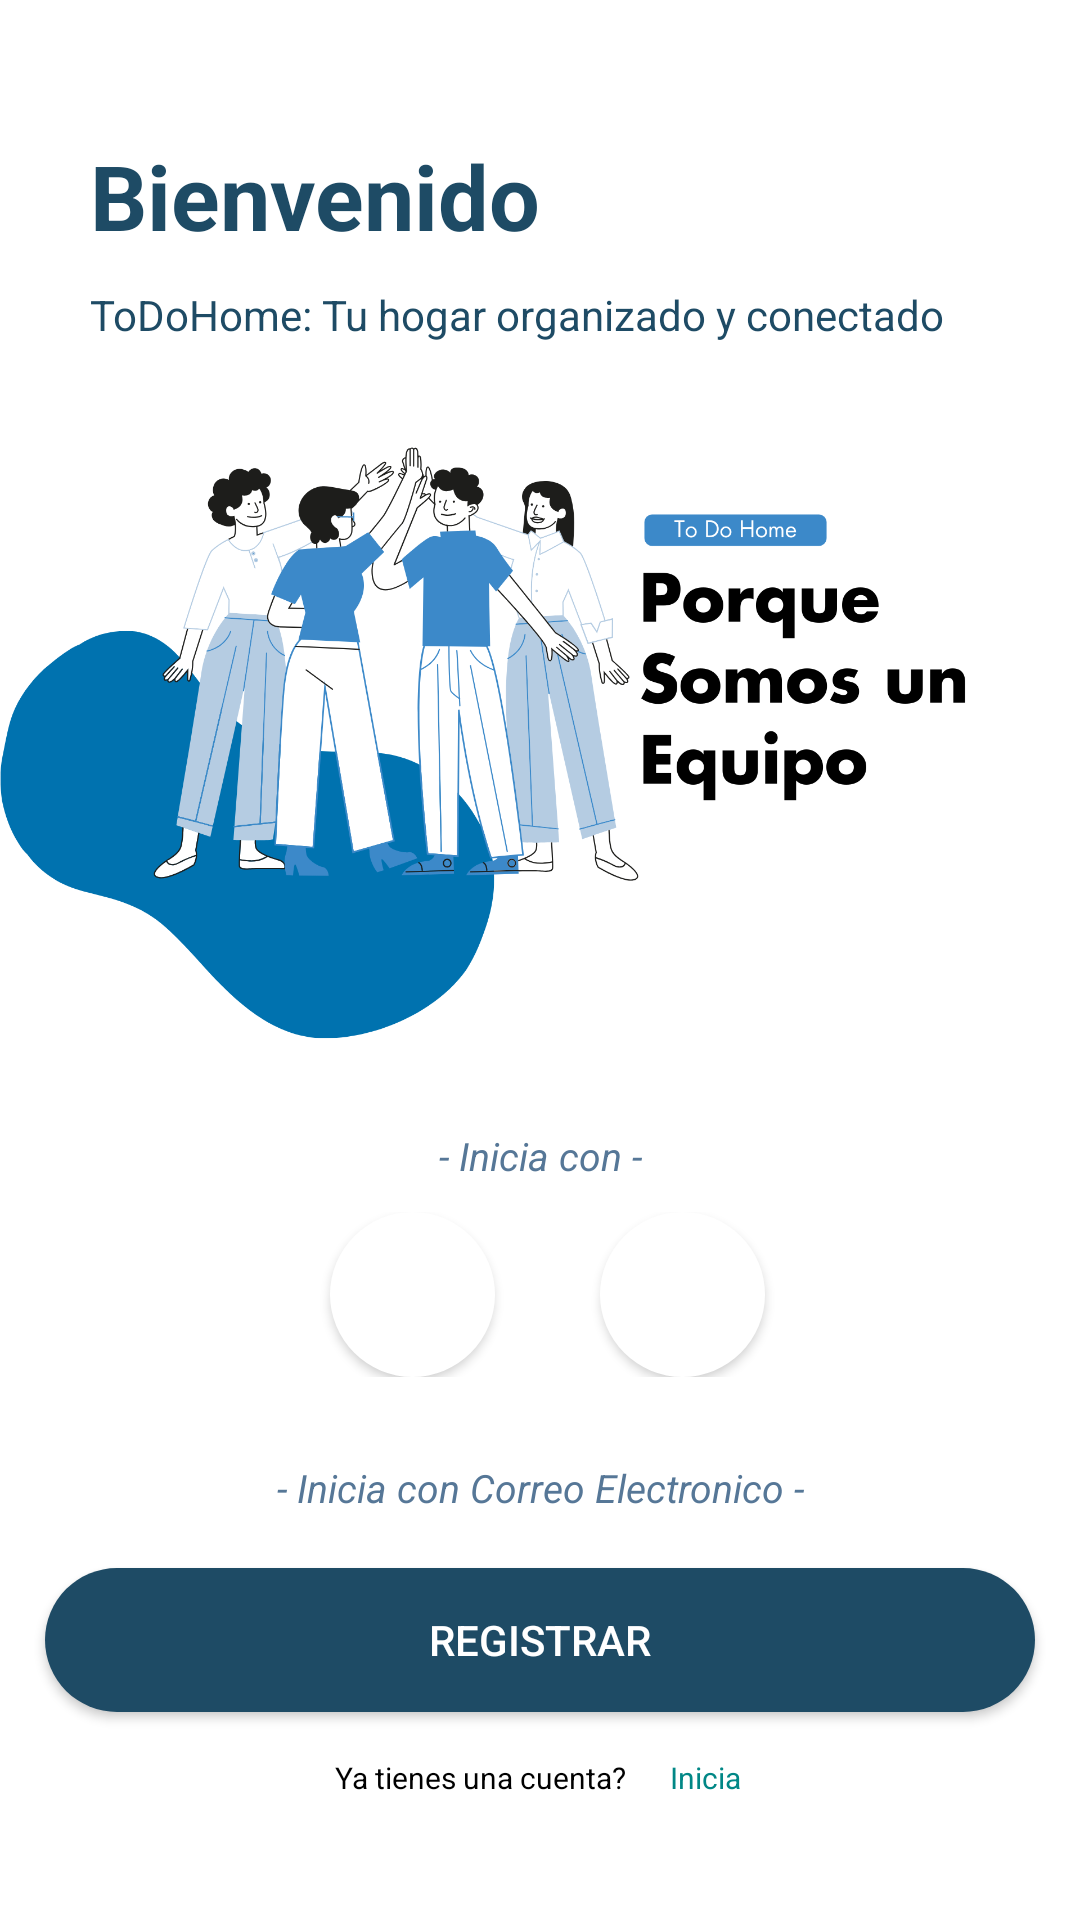

The Android layout XML behind this screen, and the referenced resources:
<!-- AndroidManifest.xml: application theme Theme.ToDoHome -->
<!-- res/layout/activity_welcome.xml -->
<?xml version="1.0" encoding="utf-8"?>
<androidx.constraintlayout.widget.ConstraintLayout
    xmlns:android="http://schemas.android.com/apk/res/android"
    xmlns:app="http://schemas.android.com/apk/res-auto"
    xmlns:tools="http://schemas.android.com/tools"
    android:layout_width="match_parent"
    android:layout_height="match_parent"
    android:background="@color/white">


    <LinearLayout
        android:id="@+id/text"
        android:layout_width="match_parent"
        android:layout_height="match_parent"
        android:orientation="vertical"
        tools:ignore="MissingConstraints"
        tools:layout_editor_absoluteX="16dp"
        tools:layout_editor_absoluteY="29dp">

        <TextView
            android:layout_width="match_parent"
            android:layout_height="wrap_content"
            android:layout_marginTop="45dp"
            android:paddingStart="30dp"
            android:text="@string/Bienvenida"
            android:textColor="@color/background_highlight"
            android:textSize="30sp"
            android:textStyle="bold" />

        <TextView
            android:layout_width="match_parent"
            android:layout_height="wrap_content"
            android:layout_marginLeft="30dp"
            android:layout_marginTop="10dp"
            android:layout_marginRight="15dp"
            android:text="@string/Title"
            android:textColor="@color/background_highlight"
            android:textSize="14sp" />

        <ImageView
            android:layout_width="wrap_content"
            android:layout_height="232dp"
            android:layout_marginTop="20dp"
            android:src="@drawable/poster_inicial" />

        <TextView
            android:layout_width="match_parent"
            android:layout_height="wrap_content"
            android:layout_marginTop="10dp"
            android:text="@string/Social"
            android:textAlignment="center"
            android:textColor="@color/azul_highlight"
            android:textSize="13sp"
            android:textStyle="italic" />

        <LinearLayout
            android:id="@+id/linearLayout"
            android:layout_width="match_parent"
            android:layout_height="wrap_content"
            android:layout_gravity="center_horizontal"
            android:layout_marginTop="10dp">

            <Button
                android:id="@+id/btGoogle"
                android:layout_width="55dp"
                android:layout_height="55dp"
                android:layout_gravity="center_horizontal"
                android:layout_marginStart="110dp"
                android:background="@drawable/rounded_logo_background"
                android:backgroundTint="@color/white"
                android:drawableStart="@drawable/google"
                android:onClick="GoGoogle"
                android:paddingStart="9dp"
                android:paddingEnd="15dp" />

            <Button
                android:id="@+id/btFacebook"
                android:layout_width="55dp"
                android:layout_height="55dp"
                android:layout_gravity="center_horizontal"
                android:layout_marginStart="35dp"
                android:background="@drawable/rounded_logo_background"
                android:backgroundTint="@color/white"
                android:drawableEnd="@drawable/facebook"
                android:onClick="goFacebook"
                android:paddingStart="10dp"
                android:paddingEnd="7dp"
                android:text="@string/CreateAcount" />
        </LinearLayout>

        <LinearLayout
            android:layout_width="match_parent"
            android:layout_height="match_parent"
            android:layout_marginTop="8dp"
            android:orientation="vertical"
            android:textAlignment="center"
            tools:ignore="MissingConstraints">

            <TextView
                android:layout_width="match_parent"
                android:layout_height="wrap_content"
                android:layout_marginLeft="15dp"
                android:layout_marginTop="20dp"
                android:layout_marginRight="15dp"
                android:text="@string/Email"
                android:textAlignment="center"
                android:textColor="@color/azul_highlight"
                android:textSize="13sp"
                android:textStyle="italic" />

            <Button
                android:id="@+id/btCreateAcount"
                android:layout_width="match_parent"
                android:layout_height="wrap_content"
                android:layout_marginLeft="15dp"
                android:layout_marginTop="18dp"
                android:layout_marginRight="15dp"
                android:background="@drawable/rounded_logo_background"
                android:onClick="ShowAccountCreate"
                android:text="@string/CreateAcount" />

            <LinearLayout
                android:layout_width="match_parent"
                android:layout_height="44dp">

                <TextView
                    android:layout_width="213dp"
                    android:layout_height="wrap_content"
                    android:layout_marginStart="-5dp"
                    android:layout_marginTop="15dp"
                    android:text="@string/account"
                    android:textAlignment="textEnd"
                    android:textColor="@color/black"
                    android:textSize="10sp" />

                <TextView
                    android:layout_width="152dp"
                    android:layout_height="wrap_content"
                    android:layout_marginStart="15dp"
                    android:layout_marginTop="15dp"
                    android:onClick="GoLogin"
                    android:text="Inicia"
                    android:textAlignment="textStart"
                    android:textColor="@color/teal_700"
                    android:textSize="10sp" />

            </LinearLayout>

        </LinearLayout>

    </LinearLayout>

</androidx.constraintlayout.widget.ConstraintLayout>
<!-- resources referenced by this layout -->
<resources>
  <color name="azul_highlight">#567797</color>
  <color name="background_highlight">#1E4B65</color>
  <color name="black">#FF000000</color>
  <color name="teal_700">#FF018786</color>
  <color name="white">#FFFFFFFF</color>
  <!-- drawable poster_inicial: png bitmap (drawable, 229738 bytes) -->
  <!-- drawable rounded_logo_background (drawable) -->
  <?xml version="1.0" encoding="utf-8"?>
  <shape xmlns:android="http://schemas.android.com/apk/res/android">
      <solid android:color="@color/background_highlight"/>
      <corners android:radius="40dp"/> </shape>
  <string name="Bienvenida">Bienvenido</string>
  <string name="CreateAcount">Registrar</string>
  <string name="Email">- Inicia con Correo Electronico -</string>
  <string name="Social">- Inicia con -</string>
  <string name="Title">ToDoHome: Tu hogar organizado y conectado</string>
  <string name="account">Ya tienes una cuenta?</string>
  <style name="Theme.ToDoHome" parent="Theme.AppCompat.NoActionBar">
          
          <item name="colorPrimary">@color/purple_500</item>
          <item name="colorPrimaryVariant">@color/purple_700</item>
          <item name="colorOnPrimary">@color/white</item>
          
          <item name="colorSecondary">@color/teal_200</item>
          <item name="colorSecondaryVariant">@color/teal_700</item>
          <item name="colorOnSecondary">@color/black</item>
          
          
      </style>
  <color name="purple_500">#FF6200EE</color>
  <color name="purple_700">#FF3700B3</color>
  <color name="teal_200">#FF03DAC5</color>
</resources>
